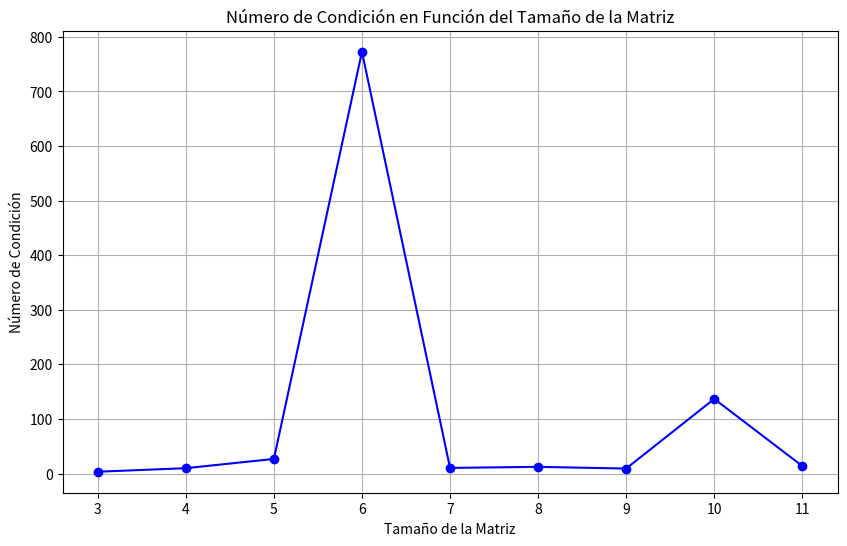
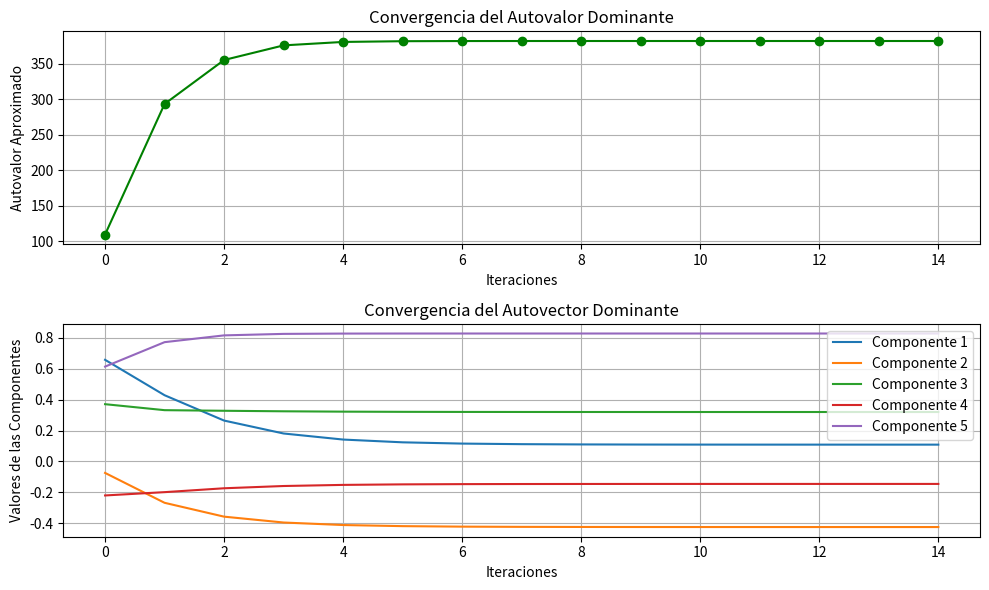
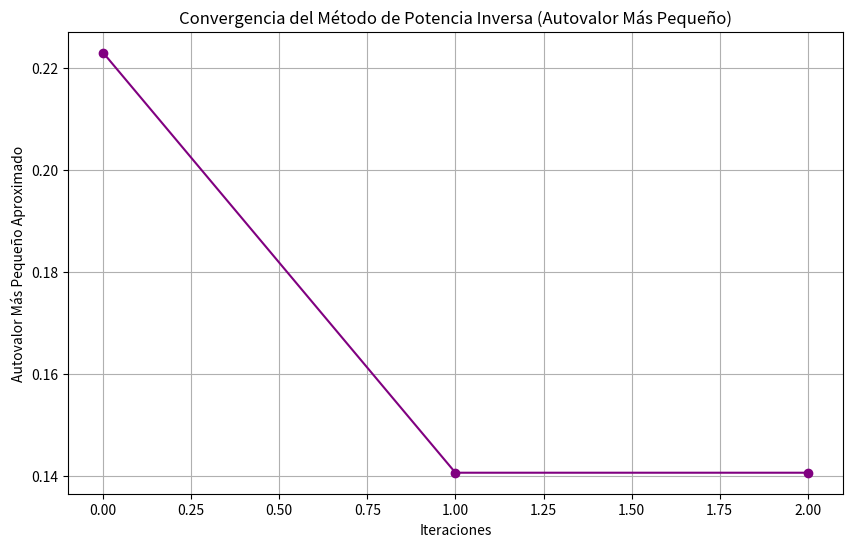
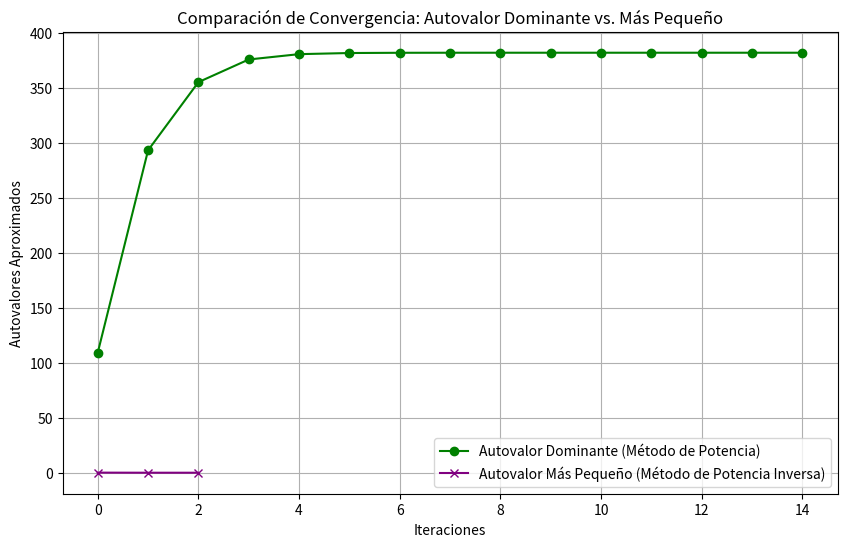

Python code for these plots, in order:
import numpy as np
import random
import matplotlib.pyplot as plt

# Clase para generar matrices y calcular su número de condición
class Matriz:
    def __init__(self, n):
        self.matriz = np.random.uniform(-10, 10, size=(n, n))  # Generar matriz aleatoria
        self.condicion = np.linalg.cond(self.matriz)  # Calcular número de condición
        self.tamaño = len(self.matriz)

class GeneradorMatrices:
    def __init__(self):
        self.lista_matriz = []
        self.condiciones = []
        self.n = []
        self.llenar()
    
    def llenar(self):
        tamaño_inicial = 3  # Iniciar con matrices de tamaño 3x3
        cantidad_matrices = random.randint(5, 10)  # Generar entre 5 y 10 matrices
        for i in range(cantidad_matrices):
            matriz = Matriz(tamaño_inicial)
            self.lista_matriz.append(matriz)
            self.condiciones.append(matriz.condicion)
            self.n.append(matriz.tamaño)
            tamaño_inicial += 1  # Aumentar el tamaño de la matriz en cada iteración

# Visualización del número de condición en función del tamaño de la matriz
class VisualizarCondiciones:
    def __init__(self):
        self.matrices = GeneradorMatrices()
        self.graficar()
    
    def graficar(self):
        plt.figure(figsize=(10, 6))
        plt.plot(self.matrices.n, self.matrices.condiciones, marker="o", color="blue")
        plt.title("Número de Condición en Función del Tamaño de la Matriz")
        plt.xlabel("Tamaño de la Matriz")
        plt.ylabel("Número de Condición")
        plt.grid()
        plt.show()

# Implementación del Método de Potencia y Visualización de Convergencia
class MetodoPotencia:
    def __init__(self, matriz, tolerancia=1e-6, max_iter=1000):
        self.matriz = matriz
        self.tolerancia = tolerancia
        self.max_iter = max_iter
        self.autovalor = None
        self.autovector = None
        self.convergencia_autovalor = []
        self.convergencia_autovector = []

    def calcular(self):
        n = self.matriz.shape[0]
        v = np.random.rand(n)
        v = v / np.linalg.norm(v)  # Normalizar vector inicial

        for i in range(self.max_iter):
            # Multiplicación por la matriz
            w = np.dot(self.matriz, v)
            autovalor_aproximado = np.dot(w, v)
            self.convergencia_autovalor.append(autovalor_aproximado)

            # Normalizar el vector para la próxima iteración
            v = w / np.linalg.norm(w)
            self.convergencia_autovector.append(v)

            # Comprobar convergencia
            if self.autovalor is not None and abs(autovalor_aproximado - self.autovalor) < self.tolerancia:
                break

            self.autovalor = autovalor_aproximado

        self.autovector = v

    def graficar_convergencia(self):
        plt.figure(figsize=(10, 6))

        # Graficar convergencia del autovalor
        plt.subplot(2, 1, 1)
        plt.plot(self.convergencia_autovalor, marker="o", color="green")
        plt.title("Convergencia del Autovalor Dominante")
        plt.xlabel("Iteraciones")
        plt.ylabel("Autovalor Aproximado")
        plt.grid()

        # Graficar convergencia de las componentes del autovector dominante
        plt.subplot(2, 1, 2)
        autovector_transpuesto = np.array(self.convergencia_autovector).T
        for idx, componente in enumerate(autovector_transpuesto):
            plt.plot(componente, label=f"Componente {idx+1}")
        plt.title("Convergencia del Autovector Dominante")
        plt.xlabel("Iteraciones")
        plt.ylabel("Valores de las Componentes")
        plt.legend()
        plt.grid()

        plt.tight_layout()
        plt.show()

# Clase para el Método de Potencia Inversa
class MetodoPotenciaInversa:
    def __init__(self, matriz, tolerancia=1e-6, max_iter=1000):
        self.matriz = matriz
        self.tolerancia = tolerancia
        self.max_iter = max_iter
        self.autovalor = None
        self.autovector = None
        self.convergencia = []

    def calcular(self):
        n = self.matriz.shape[0]
        v = np.random.rand(n)
        v = v / np.linalg.norm(v)

        for _ in range(self.max_iter):
            w = np.linalg.solve(self.matriz, v)  # Resolver sistema lineal (matriz * w = v)
            autovalor = np.dot(w, v)
            self.convergencia.append(1 / autovalor)  # Autovalor más pequeño es el inverso del autovalor dominante
            v = w / np.linalg.norm(w)

            if self.autovalor is not None and abs(1 / autovalor - self.autovalor) < self.tolerancia:
                break

            self.autovalor = 1 / autovalor

        self.autovector = v

    def graficar_convergencia(self):
        plt.figure(figsize=(10, 6))
        plt.plot(self.convergencia, marker='o', color='purple')
        plt.title('Convergencia del Método de Potencia Inversa (Autovalor Más Pequeño)')
        plt.xlabel('Iteraciones')
        plt.ylabel('Autovalor Más Pequeño Aproximado')
        plt.grid()
        plt.show()


if __name__ == "__main__":
    # Parte 1: Número de condición en función del tamaño de la matriz
    visualizar = VisualizarCondiciones()

    # Generar una matriz aleatoria para los métodos de potencia
    tamaño_matriz = 5
    matriz = np.random.uniform(-10, 10, size=(tamaño_matriz, tamaño_matriz))
    matriz = np.dot(matriz, matriz.T)  # Aseguramos que sea simétrica y positiva definida

    # Mostrar información básica de la matriz
    print("\nPropiedades de la Matriz Generada:")
    print("Tamaño:", tamaño_matriz, "x", tamaño_matriz)
    condicion_matriz = np.linalg.cond(matriz)
    print("Número de Condición:", condicion_matriz)

    # Método de Potencia
    metodo_potencia = MetodoPotencia(matriz)
    metodo_potencia.calcular()
    print("\nMétodo de Potencia")
    print("Autovalor Dominante:", metodo_potencia.autovalor)
    print("Autovector Dominante:", metodo_potencia.autovector)
    print("Iteraciones para Convergencia:", len(metodo_potencia.convergencia_autovalor))
    metodo_potencia.graficar_convergencia()

    # Método de Potencia Inversa
    metodo_potencia_inversa = MetodoPotenciaInversa(matriz)
    metodo_potencia_inversa.calcular()
    print("\nMétodo de Potencia Inversa")
    print("Autovalor Más Pequeño:", metodo_potencia_inversa.autovalor)
    print("Autovector del Autovalor Más Pequeño:", metodo_potencia_inversa.autovector)
    print("Iteraciones para Convergencia:", len(metodo_potencia_inversa.convergencia))
    metodo_potencia_inversa.graficar_convergencia()

    # Mostrar todos los autovalores reales de la matriz como referencia
    autovalores_reales = np.linalg.eigvals(matriz)
    print("\nAutovalores Reales de la Matriz:", autovalores_reales)

    # Gráfica Comparativa de Convergencia
    plt.figure(figsize=(10, 6))
    plt.plot(
        range(len(metodo_potencia.convergencia_autovalor)),
        metodo_potencia.convergencia_autovalor,
        label="Autovalor Dominante (Método de Potencia)",
        color="green",
        marker="o",
    )
    plt.plot(
        range(len(metodo_potencia_inversa.convergencia)),
        metodo_potencia_inversa.convergencia,
        label="Autovalor Más Pequeño (Método de Potencia Inversa)",
        color="purple",
        marker="x",
    )
    plt.title("Comparación de Convergencia: Autovalor Dominante vs. Más Pequeño")
    plt.xlabel("Iteraciones")
    plt.ylabel("Autovalores Aproximados")
    plt.legend()
    plt.grid()
    plt.show()

